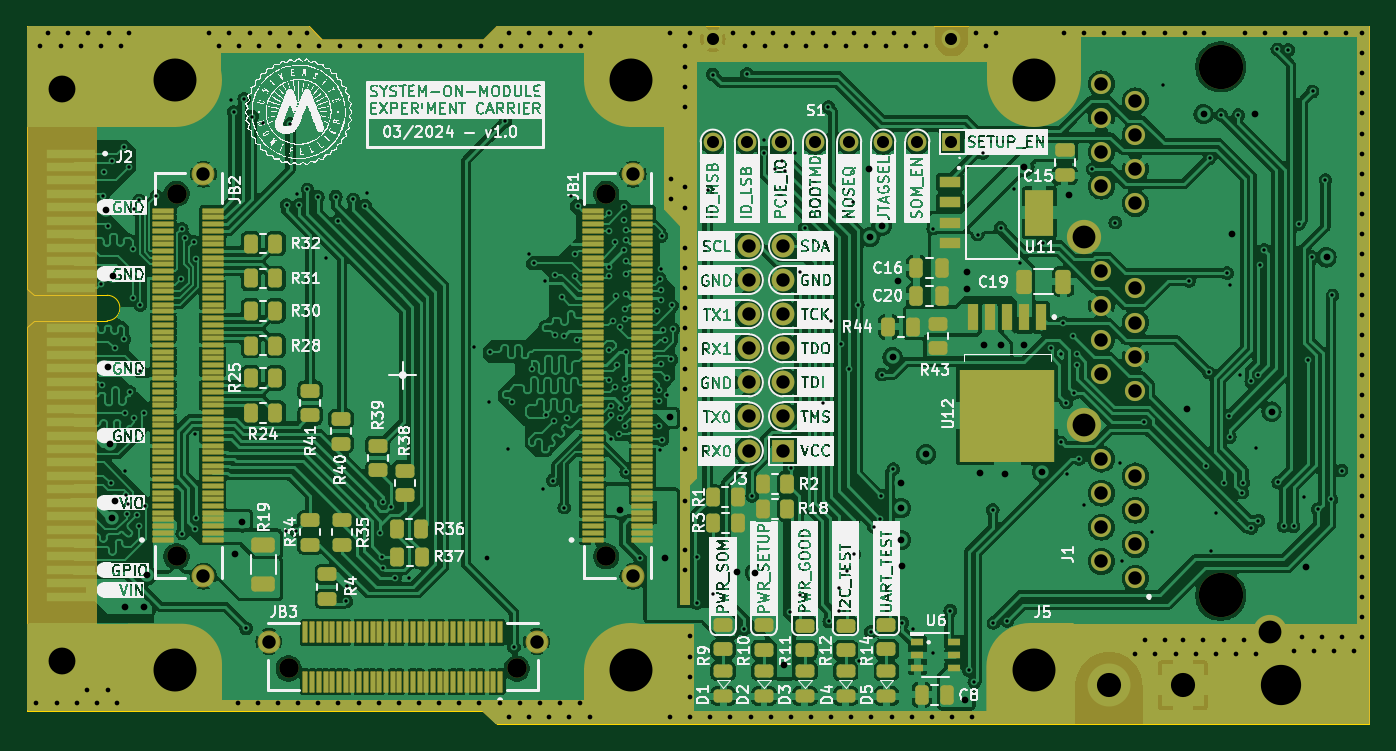
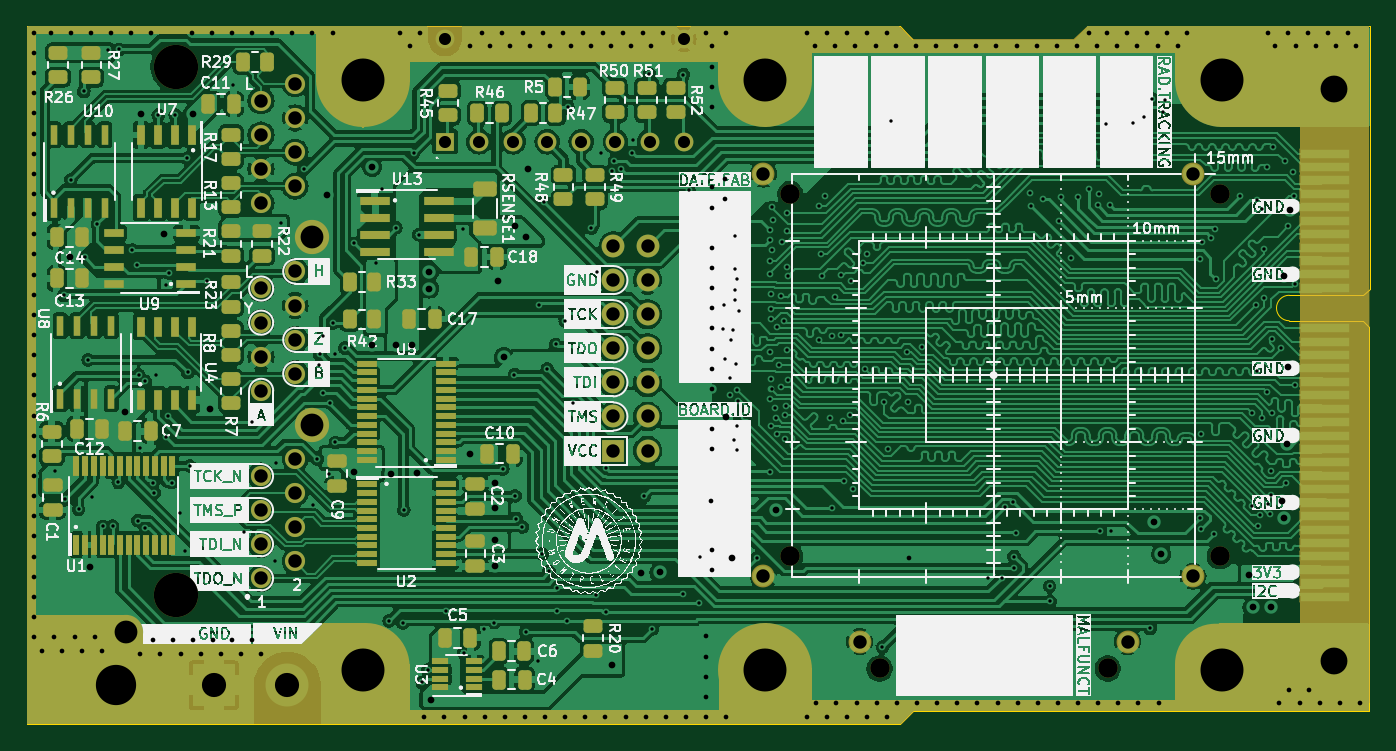
Circuit board: 11 layer files. Board 100.0 x 52.0 mm.
- bottom_copper: som-exp-carrier-B_Cu.gbl (477886 bytes)
- bottom_mask: som-exp-carrier-B_Mask.gbs (16748 bytes)
- paste: som-exp-carrier-B_Paste.gbp (8327 bytes)
- bottom_silk: som-exp-carrier-B_Silkscreen.gbo (439647 bytes)
- outline: som-exp-carrier-Edge_Cuts.gm1 (1330 bytes)
- top_copper: som-exp-carrier-F_Cu.gtl (442992 bytes)
- top_mask: som-exp-carrier-F_Mask.gts (20391 bytes)
- paste: som-exp-carrier-F_Paste.gtp (12551 bytes)
- top_silk: som-exp-carrier-F_Silkscreen.gto (598746 bytes)
- drill: som-exp-carrier-NPTH.drl (571 bytes)
- drill: som-exp-carrier-PTH.drl (10330 bytes)

=== bottom_copper: som-exp-carrier-B_Cu.gbl (477886 bytes, source omitted) ===
=== bottom_mask: som-exp-carrier-B_Mask.gbs (16748 bytes, source omitted) ===
=== paste: som-exp-carrier-B_Paste.gbp (8327 bytes, source omitted) ===
=== bottom_silk: som-exp-carrier-B_Silkscreen.gbo (439647 bytes, source omitted) ===
=== outline: som-exp-carrier-Edge_Cuts.gm1 ===
%TF.GenerationSoftware,KiCad,Pcbnew,8.0.1-8.0.1-1~ubuntu22.04.1*%
%TF.CreationDate,2024-03-27T04:29:35+01:00*%
%TF.ProjectId,som-exp-carrier,736f6d2d-6578-4702-9d63-617272696572,v1.0*%
%TF.SameCoordinates,Original*%
%TF.FileFunction,Profile,NP*%
%FSLAX46Y46*%
G04 Gerber Fmt 4.6, Leading zero omitted, Abs format (unit mm)*
G04 Created by KiCad (PCBNEW 8.0.1-8.0.1-1~ubuntu22.04.1) date 2024-03-27 04:29:35*
%MOMM*%
%LPD*%
G01*
G04 APERTURE LIST*
%TA.AperFunction,Profile*%
%ADD10C,0.100000*%
%TD*%
G04 APERTURE END LIST*
D10*
X46425969Y-62784031D02*
X46425969Y-43234031D01*
X67425969Y-43234031D02*
X46425969Y-43234031D01*
X146425969Y-95234031D02*
X81425969Y-95234031D01*
X80425969Y-44234031D02*
X68425969Y-44234031D01*
X46925969Y-63284031D02*
X46425969Y-62784031D01*
X81425969Y-43234031D02*
X146425969Y-43234031D01*
X46435969Y-65684031D02*
X46935969Y-65184031D01*
X46435969Y-94234031D02*
X80425969Y-94234031D01*
X46935969Y-65184031D02*
X52405969Y-65184031D01*
X80425969Y-44234031D02*
X81425969Y-43234031D01*
X52405969Y-63284031D02*
X46925969Y-63284031D01*
X146425969Y-43234031D02*
X146425969Y-95234031D01*
X68425969Y-44234031D02*
X67425969Y-43234031D01*
X52405969Y-63284031D02*
G75*
G02*
X52405969Y-65183969I31J-949969D01*
G01*
X80425969Y-94234031D02*
X81425969Y-95234031D01*
X46435969Y-94234031D02*
X46435969Y-65684031D01*
M02*

=== top_copper: som-exp-carrier-F_Cu.gtl (442992 bytes, source omitted) ===
=== top_mask: som-exp-carrier-F_Mask.gts (20391 bytes, source omitted) ===
=== paste: som-exp-carrier-F_Paste.gtp (12551 bytes, source omitted) ===
=== top_silk: som-exp-carrier-F_Silkscreen.gto (598746 bytes, source omitted) ===
=== drill: som-exp-carrier-NPTH.drl ===
M48
; DRILL file {KiCad 8.0.1-8.0.1-1~ubuntu22.04.1} date 2024-03-27T04:31:04+0100
; FORMAT={-:-/ absolute / metric / decimal}
; #@! TF.CreationDate,2024-03-27T04:31:04+01:00
; #@! TF.GenerationSoftware,Kicad,Pcbnew,8.0.1-8.0.1-1~ubuntu22.04.1
; #@! TF.FileFunction,NonPlated,1,4,NPTH
FMAT,2
METRIC
; #@! TA.AperFunction,NonPlated,NPTH,ComponentDrill
T1C1.450
; #@! TA.AperFunction,NonPlated,NPTH,ComponentDrill
T2C3.300
%
G90
G05
T1
X57.576Y-55.734
X57.576Y-82.734
X65.926Y-91.084
X82.926Y-91.084
X89.576Y-55.734
X89.576Y-82.734
T2
X135.346Y-46.269
X135.346Y-85.639
M30

=== drill: som-exp-carrier-PTH.drl (10330 bytes, source omitted) ===
